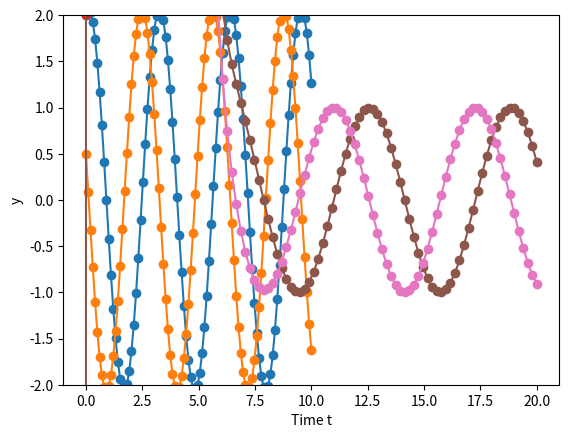

Write the Python code that produced this figure.
#!/usr/bin/env python
# coding: utf-8

# {{ badge }}
# $$\newcommand{\arr}[1]{\underline{\underline{#1}}}$$    
# $$\newcommand{\vec}[1]{\underline{#1}}$$   
# $$\require{mhchem}$$

# # Recap for coupled differential equations:
# Coupled homogeneous 1st order ODEs:
# * $\vec{y'} = \arr{A} \vec{y}$ where $\vec{y}$ is a vector of unknown functions. 
# * $\vec{y} = [y_1, y_2, y_3, ... y_n]^T$ represents an $n^{th}$ order system with $n\times n \ \arr{A}$ 
# * We assumed that $\vec{x}e^{\lambda t}$ was a solution, then showed that it was. 
# * We proved that the eigenvalues and eigenvectors of $\arr{A}$ yield the solution
# \begin{align}
# \vec{y} = c_1\vec{x}^{(1)}e^{\lambda_1t} + c_2\vec{x}^{(2)}e^{\lambda_2t} + ... + c_n\vec{x}^{(n)}e^{\lambda_n t}
# \end{align}
# * In the last class, we looked at examples of coupled $1^\circ$ ODEs with real, distict eigenvalues.
# 

# ## Now let's look at complex eigenvalues
# 
# $\underline{\text{Ex}}$:
# \begin{align}
# y_1' &= 2y_2\\
# y_2' &= -2y_1\\
# \begin{bmatrix}y_1' \\ y_2' \end{bmatrix} &= \begin{bmatrix} 0 & 2 \\ -2 & 0 \end{bmatrix} \begin{bmatrix} y_1 \\ y_2 \end{bmatrix}\\
# \implies \vec{y}' &= \arr{A}\vec{y} \text{  where } \arr{A} = \begin{bmatrix} 0 & 2 \\ -2 & 0 \end{bmatrix}
# \end{align}
# 
# Can you guess what the solutions are going to look like? 

# 1. Find eigenvalues of $\arr{A}$:
# \begin{align}
# \det(\arr{A} - \lambda\arr{I}) = 0\\
# \left| \begin{array}{}0 - \lambda & 2 \\ -2 & 0-\lambda \end{array}\right| = 0 = \lambda^2 + 4\\
# \lambda = \pm 2i \rightarrow \lambda_1 = 2i, \  \lambda_2 = -2i
# \end{align}
# 2. Find eigenvectors\
# Set $(\arr{A} - \lambda\arr{I})\vec{x}^{(1)} = \vec{0}$
#   * For $\lambda_1 = 2i$
#   \begin{align}
#   \begin{bmatrix} -2i & 2 \\ -2 & -2i\end{bmatrix} \begin{bmatrix} x_1 \\ x_2 \end{bmatrix} = \begin{bmatrix} 0 \\ 0 \end{bmatrix}\\
#   \implies -2ix_1 + 2x_2 = 0\\
#   [-2x_1 - 2ix_2 = 0]i && \text{(redundant)}
#   \rightarrow -2ix_1 + 2x_2 = 0\\
#   ix_1 = x_2 \implies \vec{x}^{(1)} = \begin{bmatrix} 1 \\ i \end{bmatrix}
#   \end{align}
#   * For $\lambda_2 = -2i$ 
#   \begin{align}
# \begin{bmatrix} 2i & 2 \\ -2 & 2i \end{bmatrix} \begin{bmatrix} x_1 \\ x_2 \end{bmatrix} = \begin{bmatrix} 0 \\ 0 \end{bmatrix}\\
# \implies 2ix_1 + 2x_2 = 0\\
# -ix_1 = x_2 \implies \vec{x}^{(2)} = \begin{bmatrix} 1 \\ i \end{bmatrix} = \begin{bmatrix} i \\ 1 \end{bmatrix}
#   \end{align}
# $\therefore$ General solution is:
# \begin{align}
# \vec{y} = c_1 \begin{bmatrix} 1 \\ i \end{bmatrix}e^{2it} + c_2 \begin{bmatrix} 1 \\ -i \end{bmatrix} e^{-2it}
# \end{align}
# Not very useful since it's imaginary
# * We will again use Euler's Formula:
# \begin{align}
# e^{2it} &= \cos(2t) + i\sin(2t)\\
# e^{-2it} &= \cos(-2t) + i\sin(-2t)\\
# &= \cos(2t) - i\sin(2t)
# \end{align}
# * Looking at part of the solution:
# \begin{align}
# \begin{bmatrix} 1 \\ i \end{bmatrix} e^{2it} &= \begin{bmatrix} 1 \\ i \end{bmatrix} (\cos 2t + i\sin 2t)\\
# &= \begin{bmatrix} \cos 2t + i\sin 2t \\ i\cos 2t - \sin 2t \end{bmatrix}\\
# &= \begin{bmatrix} \cos 2t \\ -\sin 2t \end{bmatrix} + i \begin{bmatrix} \sin 2t \\ \cos 2t\end{bmatrix}\\
# &= \vec{a} + i\vec{b}\\
# \begin{bmatrix} 1 \\ -i \end{bmatrix} e^{-2it} &= \begin{bmatrix} 1 \\ -i \end{bmatrix} (\cos 2t - i\sin 2t)\\
# &= \begin{bmatrix} \cos 2t - i\sin 2t \\ -i\cos 2t - \sin 2t \end{bmatrix}\\
# &= \begin{bmatrix} \cos 2t \\ -\sin 2t \end{bmatrix} - i \begin{bmatrix} \sin 2t \\ \cos 2t\end{bmatrix}\\
# &= \vec{a} - i\vec{b}
# \end{align}

# * Can we form real solutions from the imaginary solutions?\
# $\implies$ Let's try multiplying sum of imaginary solutions by $\frac{1}{2}$
# \begin{align}
# \frac{1}{2} \left\{\begin{bmatrix} 1 \\ i \end{bmatrix} e^{2it} + \begin{bmatrix} 1 \\ -i\end{bmatrix}e^{-2it} \right\} &= \frac{1}{2}(\vec{a} + i\vec{b} + \vec{a} - i\vec{b})\\
# &= \frac{1}{2}(2\vec{a})\\
# &= \vec{a} && \rightarrow\text{the sum of two linearly independent solutions is also a solution}\\
# -\frac{i}{2} \left\{\begin{bmatrix} 1 \\ i \end{bmatrix} e^{2it} - \begin{bmatrix} 1 \\ -i\end{bmatrix}e^{-2it} \right\} &= -\frac{i}{2}(\vec{a} + i\vec{b} - \vec{a} + i\vec{b})\\
# &= -\frac{i}{2}\cdot 2i\vec{b}\\
# &= \vec{b} && \rightarrow\text{the difference of two linearly independent solutions is also a solution}
# \end{align}
# $\therefore \vec{y} = c_1 \vec{a} + c_2 \vec{b}$ is a real representation of the general solution
# \begin{align}
# \vec{y} = c_1 \begin{bmatrix} \cos 2t \\ -\sin 2t \end{bmatrix} + c_2 \begin{bmatrix} \sin 2t \\ \cos 2t \end{bmatrix}
# \end{align}
# OR 
# \begin{align}
# y_1(t) &= c_1 \cos 2t + c_2 \sin 2t\\
# y_2(t) &= -c_1\sin 2t + c_2\cos 2t
# \end{align}
# 
# ## General solution for complex eigenvalues
# 
# We don't have to go through all of this work every time! 
# 
# 
# * For pairs of complex conjugate eigenvalues $\lambda\pm  \omega i$ with eigenvectors $\vec{x}=\vec{a}\pm \vec{b}i$ (the eigenvectors are also complex conjugates), the form will be:
# \begin{align}
# \vec{y}=e^\lambda t\left[c_1(\vec{a}\cos\omega t-\vec{b}\sin \omega t)+c_2(\vec{a}\sin\omega t+\vec{b}\cos \omega t)\right]
# \end{align}
# * To be clear, here $\vec{a}$ is the real part of the eigenvector, and $\vec{b}$ is the imaginary part of the eigenvector. 
# 
# * For the above example ($\lambda=\pm 2i$, eigenvector $\vec{x}=[1,\pm i]$, this yields
# \begin{align}
# \vec{y}&=e^0 t\left[c_1\left(\begin{bmatrix}1\\0\end{bmatrix}\cos2 t-\begin{bmatrix}0\\1\end{bmatrix}\sin 2 t\right)+c_2\left(\begin{bmatrix}1\\0\end{bmatrix}\sin2 t+\begin{bmatrix}0\\1\end{bmatrix}\cos 2 t\right)\right]\\
# y_1&=c_1\cos2t +c_2 \sin2t\\
# y_2&=-c_1\sin 2t+c_2\cos2t
# \end{align}

# ### Numerical solution to this example
# 
# Remember, when we solve this numerically, we also need initial conditions. So let's say that $y_1(t=0)=2$ and $y_2(t=0)=0.5$

# In[1]:


import numpy as np
from scipy.integrate import solve_ivp
import matplotlib.pyplot as plt

A = np.array([[0, 2],
              [-2,0]])

def linear_homogeneous_diffeq(t, y):
  return A@y

def linear_diffeq(t, y):
  return [2*y[1],
          -2*y[0]]


tspan = [0, 10]
y0 = [2, 0.5]
t_eval = np.linspace(0,10,100)

sol = solve_ivp(linear_homogeneous_diffeq, tspan, y0, t_eval=t_eval)

plt.plot(sol.t, sol.y.T,'o-')
plt.xlabel('Time t')
plt.ylabel('y')


# ## More than two coupled linear equations:
# 
# Very easy to add more to our systems
# 
# 
# $\underline{\text{Ex}}$: 
# \begin{align}
# y_1' &= 3y_1 + 5y_2 + 3y_3\\
# y_2' &= 4y_2 + 6y_3\\
# y_3' &= y_3
# \end{align}
# * Note that equation 3 isn't coupled, so in this case we can either solve that separately and plug into first two, or treat as 3D system:
# \begin{align}
# \vec{y}' = \arr{A}\vec{y} \ \text{ where } \vec{y} = \begin{bmatrix} y_1 \\ y_2 \\ y_3 \end{bmatrix} \text{ and } \arr{A} = \begin{bmatrix} 3 & 5 & 3 \\ 0 & 4 & 6 \\ 0 & 0 & 1 \end{bmatrix}
# \end{align}
# * The solution will be of the form:
# \begin{align}
# \vec{y} = c_1 \vec{x}^{(1)}e^{\lambda_1 t} + c_2 \vec{x}^{(2)}e^{\lambda_2 t} + c_3 \vec{x}^{(3)}e^{\lambda_3 t} 
# \end{align}
# where $\lambda$'s are the eigenvalues of $\arr{A}$ and $\vec{x}^{(i)}$'s are the eigenvectors of $\arr{A}$
# \begin{align}
# \arr{A} &= \begin{bmatrix} 3 & 5 & 3 \\ 0 & 4 & 6 \\ 0 & 0 & 1 \end{bmatrix} \\
# \implies \lambda_1 &= 3,\ \vec{x}^{(1)} = \begin{bmatrix} 1 & 0 & 0 \end{bmatrix}^T\\
# \lambda_2 &= 4,\ \vec{x}^{(2)} = \begin{bmatrix} 5 & 1 & 0 \end{bmatrix}^T\\
# \lambda_3 &= 1,\ \vec{x}^{(3)} = \begin{bmatrix} 7 & -4 & 2 \end{bmatrix}^T
# \end{align}
# \begin{align}
# \therefore \vec{y} = c_1 \begin{bmatrix} 1 \\ 0 \\ 0 \end{bmatrix} e^{3t} + c_2 \begin{bmatrix} 5 \\ 1 \\ 0 \end{bmatrix} e^{4t} + c_3 \begin{bmatrix} 7 \\ -4 \\ 2 \end{bmatrix} e^{t} 
# \end{align}
# OR:
# \begin{align}
# y_1(t) &= c_1 e^{3t} + 5c_2e^{4t} + 7c_3e^t\\
# y_2(t) &= c_2e^{4t} - 4c_3e^t\\
# y_3(t) &= 2c_3e^t 
# \end{align}
# * It's easy to check the solution to $y_3$ as it can be decoupled and is a solution to $y_3' = y_3$. 
# * Will need three initial conditions to find particular solution.
# 

# In[2]:


import numpy as np

# Quick numerical check to convince us that the eigenvalues/eigenvectors 
# are correct above
A = np.array([[3,5,3],
              [0,4,6],
              [0,0,1]])

eigval,eigvec = np.linalg.eig(A)

print(eigval)
print(eigvec[:,2])
print(eigvec[:,2]*7/eigvec[0,2])


# ### Numerical solution
# We need three initial conditions now. Let's say $y_1(0)=4, y_2(0)=2, y_3(0)=6$. Almost no changes from the above code

# In[3]:


import numpy as np
from scipy.integrate import solve_ivp
import matplotlib.pyplot as plt

A = np.array([[3, 5, 3],
              [0, 4, 6],
              [0, 0, 1]])

def linear_homogeneous_diffeq(t, y):
  return A@y

tspan = [0, 1]
y0 = [4,2,6]
t_eval = np.linspace(0,1,100)

sol = solve_ivp(linear_homogeneous_diffeq, tspan, y0, t_eval=t_eval)

plt.plot(sol.t, sol.y.T,'o-')
plt.xlabel('Time t')
plt.ylabel('y')


# 
# ## How do we handle non-homogeneous systems 
# 
# $\rightarrow$ Same idea as single equations
# \begin{align}
# y_1' &= -3y_1 + y_2 + 3\cos t\\
# y_2' &= y_1 -3y_2 -2\cos t -3\sin t\\
# \begin{bmatrix} y_1' \\ y_2' \end{bmatrix} &= \begin{bmatrix} -3 & 1 \\ 1 & -3 \end{bmatrix} \begin{bmatrix} y_1 \\ y_2 \end{bmatrix} + \begin{bmatrix} 3\cos t \\ -2\cos t - 3\sin t \end{bmatrix}\\
# \vec{y}' &= \arr{A}\vec{y} + \vec{g}(t) \text{ where $\vec{g}$ is a vector with no dependence on $\vec{y}$}
# \end{align}
# 
# 1. Solve homogeneous system. From $\arr{A}$:
# \begin{align}
# \lambda_1 = -4 && \vec{x}^{(1)} = \begin{bmatrix} -1 & 1 \end{bmatrix}^T\\
# \lambda_2 = -2 && \vec{x}^{(2)} = \begin{bmatrix} 1 & 1 \end{bmatrix}^T
# \end{align}
# \begin{align}
# \therefore \vec{y}_H (t) = c_1\begin{bmatrix} -1 \\ 1 \end{bmatrix} e^{-4t} + c_2 \begin{bmatrix} 1 \\ 1 \end{bmatrix} e^{-2t}
# \end{align}
# 2. Solve non-homogeneous part
#   * Now, the particular solution $\vec{y}_P$ is a vector
#   * For this example use MoUC. Choose $\vec{y}_P$ based on $\vec{g} = \begin{bmatrix} 3\cos t \\ -2\cos t -3\sin t \end{bmatrix}$
#   \begin{align}
#   \vec{y}_P = \vec{u}\sin t + \vec{v}\cos t
#   \end{align}
#   where $\vec{u} = \begin{bmatrix} u_1 \\ u_2 \end{bmatrix}$ and $\vec{v} = \begin{bmatrix} v_1 \\ v_2 \end{bmatrix}$ are the vectors of undetermined coefficients.\
#   Then, $\vec{y}_P' = \vec{u} \cos t - \vec{v}\sin t$
#   * Plug in expressions for $\vec{y}_P$ and $\vec{y}_P'$ into $\vec{y}_P' = \arr{A}\vec{y}_P + \vec{g}$
#   \begin{align}
#   \vec{u}\cos t - \vec{v}\sin t = \arr{A}(\vec{u}\sin t + \vec{v}\cos t) + \vec{g}\\
#   (\vec{u} - \arr{A}\vec{v})\cos t - (\arr{A}\vec{u} + \vec{v})\sin t = \vec{g}
#   \end{align}
#   * Match coefficients:
#     * cos(t) terms (two equations):
#   \begin{align}
#     \vec{u} - \arr{A}\vec{v} = \begin{bmatrix} 3 \\ -2 \end{bmatrix} 
#     \end{align}
#     * sin(t) terms (two equations):
#     \begin{align}
#     -\arr{A} \vec{u} -\vec{v} = \begin{bmatrix} 0 \\ -3 \end{bmatrix} 
#     \end{align}
#   * Solve system:\
#   From first equation: $\vec{u} = \begin{bmatrix} 3 \\ -2 \end{bmatrix} + \arr{A}\vec{v}$\
#   Plug into second equation:
#   \begin{align}
#   -\arr{A}\left(\begin{bmatrix} 3 \\ -2 \end{bmatrix} + \arr{A}\vec{v} \right) - \vec{v} = \begin{bmatrix} 0 \\ -3 \end{bmatrix}\\
#   \text{simplifies to }\ \begin{bmatrix} -11 & 6 \\ 6 & -11 \end{bmatrix} \begin{bmatrix}v_1 \\ v_2\end{bmatrix} = \begin{bmatrix} -11 \\ 6 \end{bmatrix}\\
#   \left[\begin{array}{ll|l}-11 & 6 & -11 \\ 6 & -11 & 6\end{array}\right] \text{ G.E} \rightarrow \left[\begin{array}{ll|l} 1&0&1 \\ 0&1&0\end{array} \right]\\
#   \therefore \vec{v} = \begin{bmatrix} 1 \\ 0 \end{bmatrix} \text{ and } \vec{u} = \begin{bmatrix} 3 \\ -2 \end{bmatrix} + \arr{A}\begin{bmatrix} 1 \\ 0 \end{bmatrix} = \begin{bmatrix} 0 \\ -1 \end{bmatrix}\\
#   \therefore \vec{y}_P = \begin{bmatrix} 0 \\ -1 \end{bmatrix} \sin t + \begin{bmatrix} 1 \\ 0 \end{bmatrix} \cos t
#   \end{align}
#   and
# \begin{align}
# \vec{y}(t) = c_1 \begin{bmatrix} -1 \\ 1 \end{bmatrix} e^{-4t} + c_2 \begin{bmatrix} 1 \\ 1 \end{bmatrix} e^{-2t} + \begin{bmatrix} 0 \\ -1 \end{bmatrix} \sin t + \begin{bmatrix} 1 \\ 0 \end{bmatrix} \cos t
# \end{align}
# 
# Notice that this says the initial conditions don't matter after a while!! 

# ### Numerical solutions

# In[4]:


import numpy as np
from scipy.integrate import solve_ivp
import matplotlib.pyplot as plt

A = np.array([[-3, 1],
              [1,-3]])

def linear_nonhomogeneous_diffeq(t, y):
  return A@y + [3*np.cos(t),
                -2*np.cos(t)-3*np.sin(t)]

tspan = [0, 20]
y0 = [-100, 400000]
t_eval = np.linspace(0,20,100)

sol = solve_ivp(linear_nonhomogeneous_diffeq, tspan, y0, t_eval=t_eval)

plt.plot(sol.t, sol.y.T,'o-')
plt.xlabel('Time t')
plt.ylabel('y')
plt.ylim([-2,2])


# ## Non-homogeneous system - VOP Method
# * Find the general solution to $\vec{y}' = \begin{bmatrix}-2 & 1 \\ 1 & -2  \end{bmatrix}\vec{y} + \begin{bmatrix} 2e^{-t} \\ 3t \end{bmatrix}$\
# same as:
# \begin{align}
# y_1' &= -2y_1 + y_2 + 2e^{-t}\\
# y_2' &= y_1 -2y_2 + 3t\\
# \vec{y}' &= \arr{A}\vec{y} + \vec{g}(t)
# \end{align}
# 1. Solve homogeneous system\
# from $\arr{A} \rightarrow |\arr{A}-\lambda\arr{I}|=0$
# \begin{align}
# \left|\begin{array}{} -2-\lambda & 1 \\ 1 & -2-\lambda \end{array}\right| = 0 & = (-2-\lambda)(-2-\lambda) -1\\
# &= +4 + 2\lambda + 2 \lambda + \lambda^2 - 1\\
# &= \lambda^2 + 4\lambda + 3 = (\lambda + 3)(\lambda + 1)\\
# \lambda_1 &= -3 ; \ \lambda_2 = -1
# \end{align}
# then $(\arr{A} - \lambda\arr{I})\vec{x} = \vec{0}$\
# For $\lambda_1=-3$ 
# \begin{align}
# \left[\begin{array}{ll|l} 1 & 1 & 0 \\ 1 & 1 & 0 \end{array} \right] \rightarrow x_1 + x_2 = 0 \implies x_1 = -x_2 \implies \vec{x}^{(1)} = \begin{bmatrix} 1 \\ -1 \end{bmatrix}
# \end{align}
# For $\lambda_2=-1$ 
# \begin{align}
# \left[\begin{array}{ll|l} -1 & 1 & 0 \\ 1 & -1 & 0 \end{array} \right] \rightarrow -x_1 + x_2 = 0 \implies x_1 = x_2 \implies \vec{x}^{(2)} = \begin{bmatrix} 1 \\ 1 \end{bmatrix}
# \end{align}
# Then,
# \begin{align}
# \vec{y}_H(t) = c_1 \begin{bmatrix} 1 \\ -1 \end{bmatrix} e^{-3t} + c_2\begin{bmatrix} 1 \\ 1 \end{bmatrix}e^{-t}
# \end{align}

# 2. Solve non-homogeneous part using Variation of Parameters
# * Write the homogeneous solution as:
# \begin{align}
# \vec{y}_H(t) &= \begin{bmatrix} y_1^{(1)} & y_1^{(2)} \\ y_2^{(1)} & y_2^{(2)} \end{bmatrix} \begin{bmatrix} c_1 \\ c_2 \end{bmatrix} = \arr{Y}(t)\vec{c}\  \text{ where $\arr{Y}(t)$ is the $``$fundamental matrix"}\\
# &= \begin{bmatrix} e^{-3t} & e^{-t} \\ -e^{-3t} & e^{-t}\end{bmatrix} \begin{bmatrix} c_1 \\ c_2 \end{bmatrix}
# \end{align}
# * Just like with one dimensional case, we will form a particular solution by "replacing" the arbitrary constants of the homogeneous solution with an unknown function of $t$, but this time with a vector. Assume $\vec{y}_P(t) = \arr{Y}(t)\vec{u}(t)$
# * We will determine $\vec{u}(t)$ by substituting $\vec{y}_P(t)$ into the original system \
# $\rightarrow$ let's derive in general terms

# \begin{align}
# \vec{y}' &= \arr{A} \vec{y} + \vec{g} \\
# \vec{y}_P' &= \arr{A}\vec{y}_P + \vec{g}\\
# (\arr{Y}\vec{u})' &= \arr{A} \arr{Y}\vec{u} + \vec{g}\\
# \arr{Y}'\vec{u} &+ \arr{Y}\vec{u}' = \arr{A}\arr{Y}\vec{u} + \vec{g}
# \end{align}
# $\implies$ because $\arr{Y}$ is a solution to the homogeneous system, we know it satifies $\arr{Y}' = \arr{A}\arr{Y}\rightarrow$ substitute this in 
# \begin{align}
# \arr{A}\arr{Y}\vec{u} +\arr{Y}\vec{u}' &= \arr{A}\arr{Y}\vec{u} + \vec{g}\\
# \arr{Y}^{-1}(\arr{Y}\vec{u}' &= \vec{g}) 
# \end{align}
# $\rightarrow$ can multiply with inverse. We know $\arr{Y}$ is non singular because $\det(\arr{Y})=$ Wronskian which is non-zero for a basis
# \begin{align}
# \vec{u}' &= \arr{Y}^{-1} \vec{g}\\
# \vec{u}(t) &= \int \arr{Y}^{-1}(t) \vec{g}(t)dt + \vec{c} && \rightarrow \text{each element is integrated separately}  
# \end{align}
# and 
# \begin{align}
# \vec{y}_P(t) &= \arr{Y}(t)\vec{u}(t)\\
# &= \arr{Y}(t) \int \arr{Y}^{-1}(t)\vec{g}(t) dt
# \end{align}
# and 
# \begin{align}
# \vec{y}(t) &= \vec{y}_H + \vec{y}_P\\
# \vec{y}(t) &= \arr{Y}(t)\vec{c} + \arr{Y}(t) \int \arr{Y}^{-1}(t)\vec{g}(t) dt
# \end{align}

# * Now for our example:\
# we need $\arr{Y}^{-1}(t)$. Can find using matrix property for a 2x2 matrix:
# \begin{align}
# \arr{A}^{-1} = \frac{1}{\det \arr{A}}\begin{bmatrix} a_{22} & -a_{12} \\ -a_{21} & a_{11} \end{bmatrix}
# \end{align}
# then 
# \begin{align}
# \arr{Y}^{-1} &= \frac{1}{e^{-4t} + e^{-4t}} \begin{bmatrix} e^{-t} & -e^{-t} \\ e^{-3t} & e^{-3t} \end{bmatrix}\\
# &=\frac{1}{2} \begin{bmatrix} e^{3t} & -e^{3t} \\ e^t & e^t \end{bmatrix}\\
# \arr{Y}^{-1}\vec{g} &= \frac{1}{2}\begin{bmatrix} e^{3t} & -e^{3t} \\ e^t & e^t \end{bmatrix} \begin{bmatrix} 2e^{-t} \\ 3t\end{bmatrix} \\
# &= \frac{1}{2} \begin{bmatrix} 2e^{2t} - 3te^{3t} \\ 2 + 3te^t \end{bmatrix}\\
# \vec{u}(t) = \int \arr{Y}^{-1}\vec{g} &= \frac{1}{2} \begin{bmatrix} \int 2e^{2t}dt - \int 3te^{3t}dt \\ \int 2 dt + \int 3t e^t dt \end{bmatrix}\\
# &=\frac{1}{2} \begin{bmatrix} e^{2t} - (te^{3t} - \frac{1}{3} e^{3t}) \\ 2t + 3(te^t - e^t) \end{bmatrix}
# \end{align}

# Then
# \begin{align}
# \vec{y}_P(t) &= \arr{Y}(t)\vec{u}(t)\\
# &= \begin{bmatrix} e^{-3t} & e^{-t} \\ -e^{-3t} & e^{-t} \end{bmatrix} \cdot \frac{1}{2} \cdot \begin{bmatrix} e^{2t}-te^{3t} + \frac{1}{3}e^{3t} \\ 2t + 3te^t - 3e^t \end{bmatrix} \\
# &= \frac{1}{2} \begin{bmatrix} e^{-t} -t + \frac{1}{3} + 2te^{-t}+ 3t -3 \\ -e^{-t} + t -\frac{1}{3} + 2te^{-t} + 3t - 3 \end{bmatrix}\\
# &= \begin{bmatrix} \frac{1}{2} e^{-t} + te^{-t} + t - \frac{4}{3} \\ -\frac{1}{2} e^{-t} + te^{-t} + 2t - \frac{5}{3}\end{bmatrix}\\
# \vec{y}_P(t) &= \frac{1}{2}\begin{bmatrix} 1 \\ -1 \end{bmatrix} e^{-t} + \begin{bmatrix} 1 \\ 1\end{bmatrix} te^{-t} + \begin{bmatrix} 1 \\ 2 \end{bmatrix} t -\frac{1}{3}\begin{bmatrix} 4 \\ 5 \end{bmatrix}
# \end{align}
# Then, 
# \begin{align}
# \vec{y}(t) &= \vec{y}_H(t) + \vec{y}_P(t)\\
# &= c_1 \begin{bmatrix} 1 \\ -1 \end{bmatrix} e^{-3t} + c_2 \begin{bmatrix} 1 \\ 1 \end{bmatrix} e^{-t} + \frac{1}{2}\begin{bmatrix} 1 \\ -1 \end{bmatrix} e^{-t} + \begin{bmatrix} 1 \\ 1 \end{bmatrix}te^{-t} + \begin{bmatrix} 1 \\ 2 \end{bmatrix} t - \frac{1}{3} \begin{bmatrix} 4 \\ 5 \end{bmatrix} && \text{general solution} 
# \end{align}

# ## Numerical solution
# 
# Integrate $\vec{y}' = \begin{bmatrix}-2 & 1 \\ 1 & -2  \end{bmatrix}\vec{y} + \begin{bmatrix} 2e^{-t} \\ 3t \end{bmatrix}$, with the initial condition $\vec{y}(t=1)=[4,3]^T$ from t=1 to t=10.

# In[5]:


import numpy as np
from scipy.integrate import solve_ivp
import matplotlib.pyplot as plt

A = np.array([[-2, 1],
              [1,-2]])

def linear_nonhomogeneous_diffeq(t, y):
  return A@y + [2*np.exp(-t),
                3*t]

tspan = [1, 10]
y0 = [4, 3]
t_eval = np.linspace(1,10,100)

sol = solve_ivp(linear_nonhomogeneous_diffeq, tspan, y0, t_eval=t_eval)

plt.plot(sol.t, sol.y.T,'o-')
plt.xlabel('Time t')
plt.ylabel('y')
# plt.ylim([-2,2])


# In[ ]:




